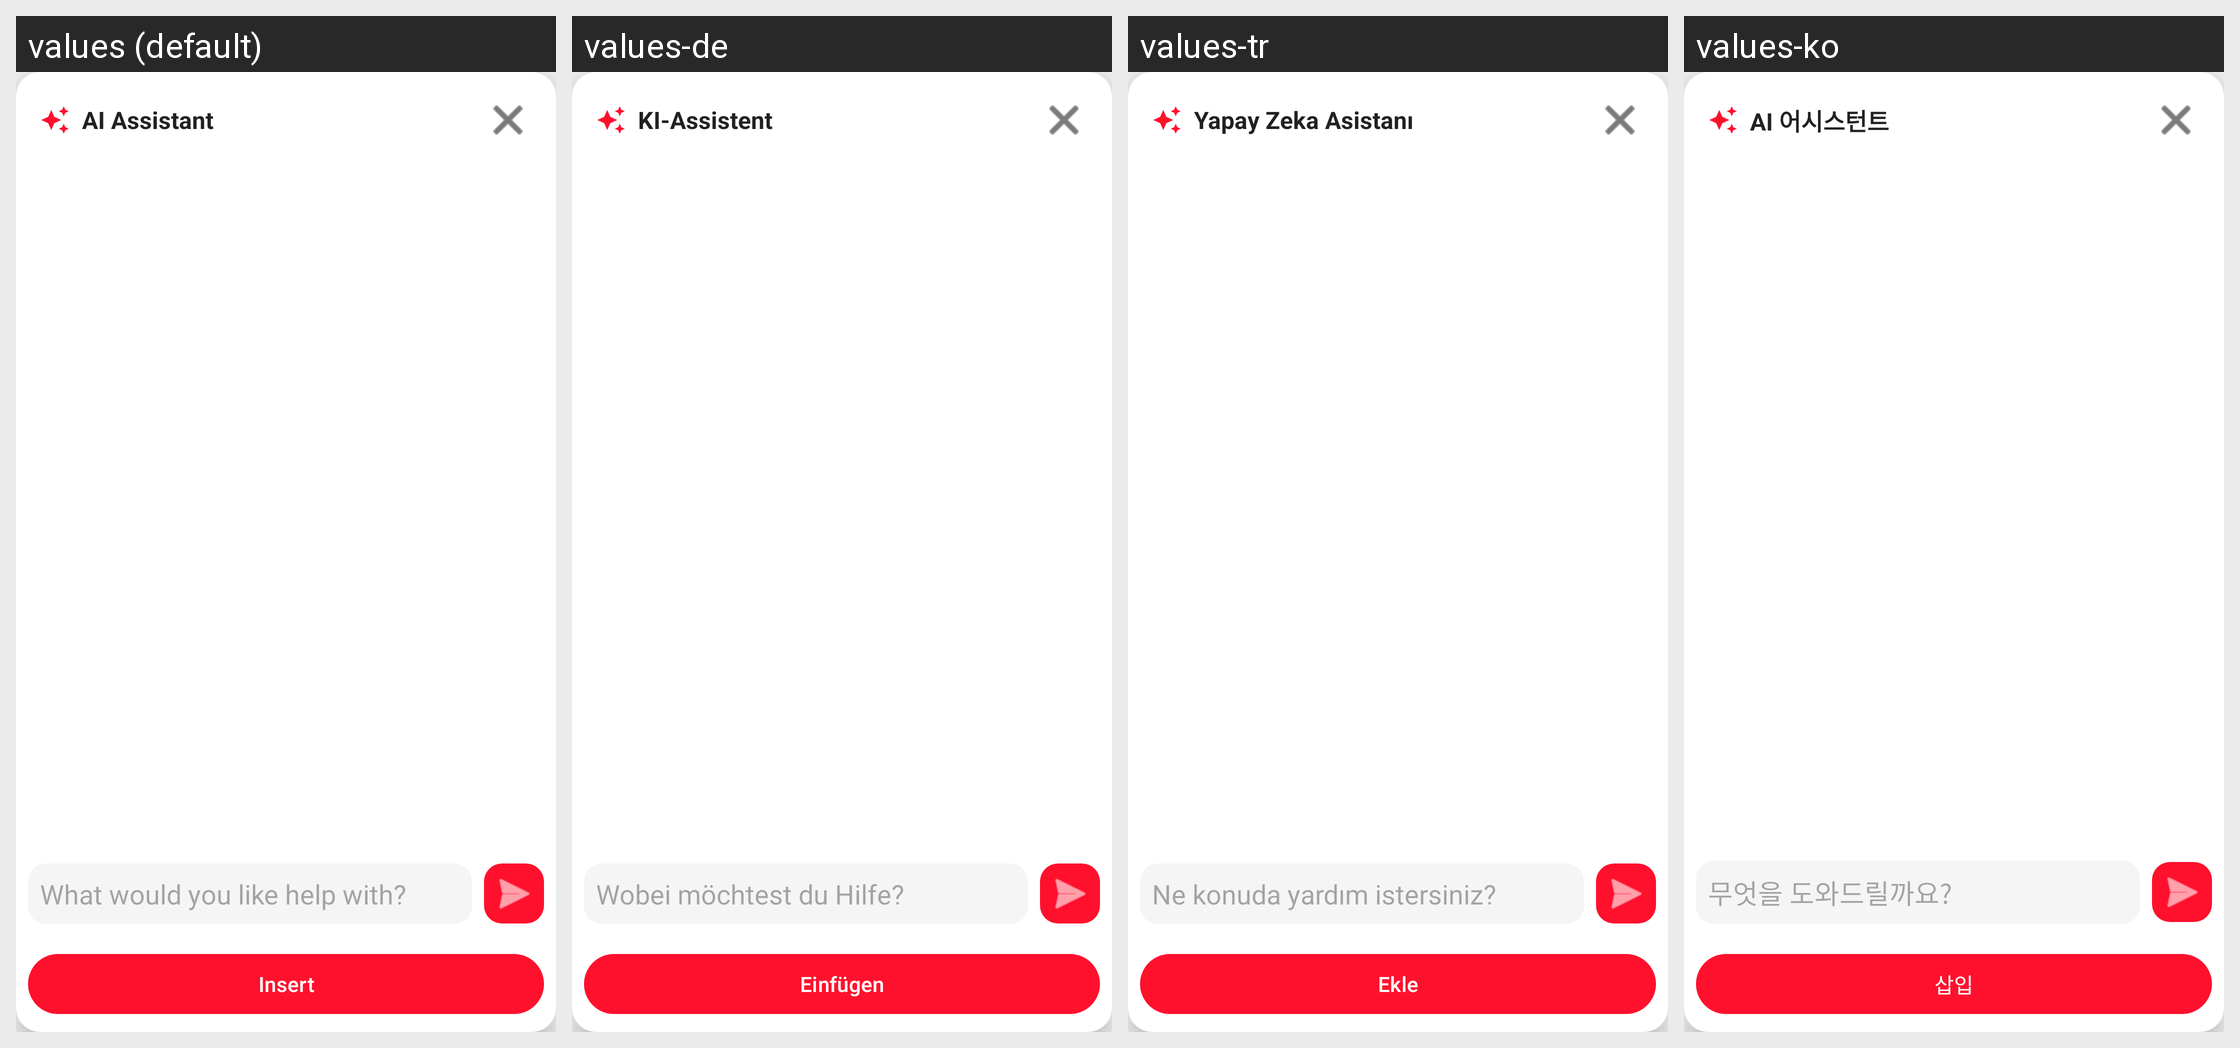

Translations of the strings shown on this Android screen, per locale in the grid:
Android screen res/layout/ai_popup.xml rendered under 4 locales, left to right: values (default), values-de, values-tr, values-ko. Device: Nexus 5 (rendered at 1080×1920; each locale shown at half size, 540×960, under a caption strip naming it); theme AppTheme.
Other locales in the repository, not shown: values-ar, values-es, values-hi, values-it, values-nl, values-pt, values-pt-rBR, values-uk, values-yo, values-zh-rCN.
Strings drawn on this screen, with the default value and each locale's value (text and hints the layout hard-codes, and strings that could not be matched under every locale, appear in the picture but are not listed):

ai_popup_title
  values: AI Assistant
  values-de: KI-Assistent
  values-tr: Yapay Zeka Asistanı
  values-ko: AI 어시스턴트

ai_hint_input
  values: What would you like help with?
  values-de: Wobei möchtest du Hilfe?
  values-tr: Ne konuda yardım istersiniz?
  values-ko: 무엇을 도와드릴까요?

ai_accept_button
  values: Insert
  values-de: Einfügen
  values-tr: Ekle
  values-ko: 삽입
